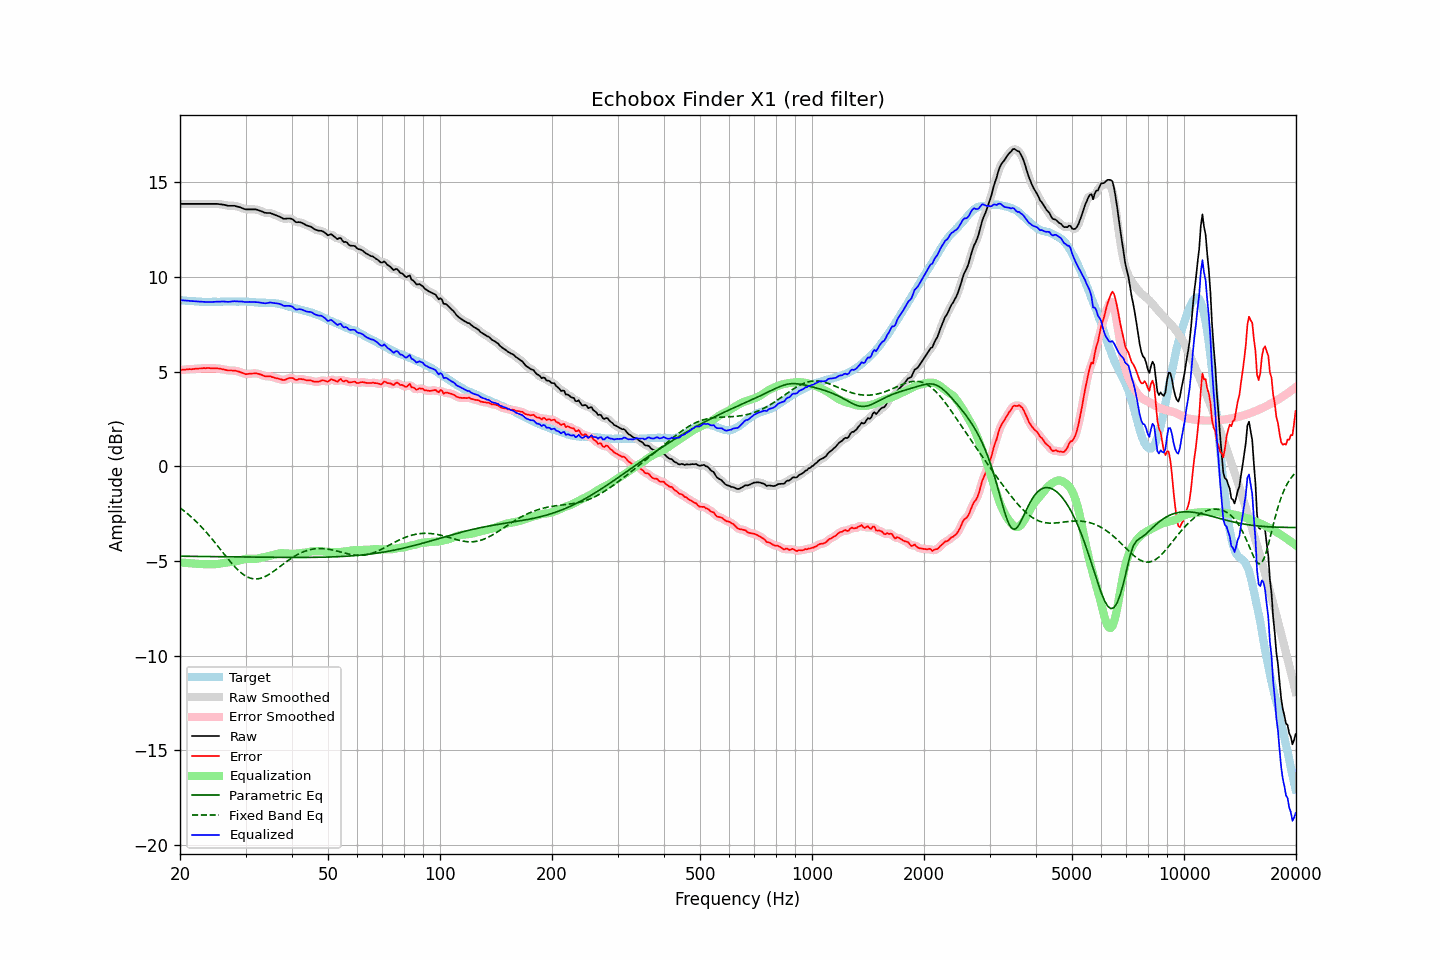

The table this chart was drawn from, first rows:
frequency, raw, error, smoothed, error_smoothed, equalization, parametric_eq, fixed_band_eq, equalized_raw, equalized_smoothed, target
20.00, 13.85, 5.08, 13.85, 5.08, -5.08, -4.75, -2.20, 8.77, 8.77, 8.78
20.20, 13.85, 5.09, 13.85, 5.09, -5.09, -4.75, -2.26, 8.77, 8.77, 8.77
20.40, 13.85, 5.10, 13.85, 5.10, -5.10, -4.75, -2.32, 8.76, 8.76, 8.76
20.61, 13.85, 5.10, 13.85, 5.10, -5.10, -4.75, -2.39, 8.75, 8.75, 8.76
20.81, 13.85, 5.12, 13.85, 5.11, -5.11, -4.76, -2.46, 8.74, 8.74, 8.73
21.02, 13.85, 5.12, 13.85, 5.12, -5.12, -4.76, -2.53, 8.74, 8.74, 8.73
21.23, 13.85, 5.13, 13.85, 5.12, -5.12, -4.76, -2.60, 8.73, 8.73, 8.72
21.44, 13.85, 5.12, 13.85, 5.13, -5.13, -4.76, -2.68, 8.72, 8.72, 8.73
21.66, 13.85, 5.13, 13.85, 5.13, -5.14, -4.76, -2.76, 8.72, 8.72, 8.72
21.87, 13.85, 5.14, 13.85, 5.14, -5.14, -4.76, -2.84, 8.71, 8.71, 8.71
22.09, 13.85, 5.15, 13.85, 5.15, -5.15, -4.76, -2.92, 8.71, 8.71, 8.70
22.31, 13.85, 5.15, 13.85, 5.15, -5.15, -4.76, -3.00, 8.70, 8.70, 8.70
22.54, 13.85, 5.16, 13.85, 5.16, -5.16, -4.76, -3.09, 8.69, 8.69, 8.69
22.76, 13.85, 5.16, 13.85, 5.17, -5.17, -4.76, -3.18, 8.69, 8.69, 8.69
22.99, 13.85, 5.17, 13.85, 5.17, -5.17, -4.76, -3.27, 8.68, 8.68, 8.68
23.22, 13.85, 5.18, 13.85, 5.18, -5.18, -4.77, -3.36, 8.68, 8.68, 8.67
23.45, 13.85, 5.17, 13.85, 5.18, -5.18, -4.77, -3.45, 8.68, 8.68, 8.68
23.69, 13.85, 5.19, 13.85, 5.18, -5.18, -4.77, -3.55, 8.67, 8.67, 8.67
23.92, 13.85, 5.19, 13.85, 5.18, -5.18, -4.77, -3.65, 8.67, 8.67, 8.67
24.16, 13.85, 5.18, 13.85, 5.18, -5.18, -4.77, -3.75, 8.67, 8.67, 8.68
24.40, 13.85, 5.17, 13.85, 5.17, -5.18, -4.77, -3.85, 8.68, 8.68, 8.69
24.65, 13.85, 5.17, 13.85, 5.17, -5.17, -4.77, -3.95, 8.68, 8.68, 8.69
24.89, 13.85, 5.17, 13.85, 5.17, -5.17, -4.77, -4.06, 8.68, 8.68, 8.69
25.14, 13.85, 5.17, 13.85, 5.17, -5.16, -4.77, -4.16, 8.69, 8.69, 8.68
25.39, 13.84, 5.16, 13.84, 5.16, -5.15, -4.77, -4.27, 8.69, 8.69, 8.68
25.65, 13.83, 5.15, 13.84, 5.15, -5.14, -4.78, -4.38, 8.69, 8.70, 8.68
25.91, 13.82, 5.13, 13.82, 5.13, -5.13, -4.78, -4.48, 8.70, 8.70, 8.69
26.16, 13.81, 5.11, 13.81, 5.11, -5.11, -4.78, -4.59, 8.70, 8.70, 8.70
26.43, 13.79, 5.09, 13.79, 5.09, -5.10, -4.78, -4.70, 8.70, 8.69, 8.70
26.69, 13.77, 5.07, 13.77, 5.07, -5.09, -4.78, -4.80, 8.69, 8.69, 8.70
26.96, 13.75, 5.06, 13.76, 5.06, -5.07, -4.78, -4.91, 8.68, 8.69, 8.70
27.23, 13.75, 5.06, 13.75, 5.06, -5.06, -4.78, -5.01, 8.69, 8.69, 8.70
27.50, 13.75, 5.06, 13.75, 5.05, -5.06, -4.78, -5.11, 8.70, 8.70, 8.70
27.77, 13.75, 5.05, 13.75, 5.05, -5.05, -4.78, -5.21, 8.71, 8.71, 8.70
28.05, 13.75, 5.05, 13.74, 5.05, -5.04, -4.79, -5.30, 8.72, 8.71, 8.70
28.33, 13.72, 5.03, 13.73, 5.03, -5.02, -4.79, -5.39, 8.70, 8.71, 8.69
28.62, 13.70, 5.01, 13.71, 5.01, -5.00, -4.79, -5.47, 8.71, 8.71, 8.69
28.90, 13.68, 4.98, 13.68, 4.99, -4.98, -4.79, -5.55, 8.71, 8.71, 8.70
29.19, 13.65, 4.96, 13.65, 4.96, -4.95, -4.79, -5.63, 8.70, 8.70, 8.70
29.48, 13.62, 4.93, 13.62, 4.92, -4.93, -4.79, -5.69, 8.70, 8.69, 8.70
29.78, 13.58, 4.89, 13.59, 4.89, -4.91, -4.79, -5.75, 8.68, 8.68, 8.70
30.08, 13.56, 4.86, 13.57, 4.87, -4.89, -4.79, -5.80, 8.67, 8.68, 8.70
30.38, 13.56, 4.87, 13.56, 4.87, -4.89, -4.79, -5.85, 8.68, 8.67, 8.69
30.68, 13.56, 4.88, 13.56, 4.88, -4.88, -4.79, -5.89, 8.68, 8.68, 8.68
30.99, 13.56, 4.89, 13.56, 4.89, -4.89, -4.80, -5.92, 8.68, 8.68, 8.68
31.30, 13.56, 4.90, 13.57, 4.90, -4.89, -4.80, -5.94, 8.67, 8.67, 8.67
31.61, 13.56, 4.90, 13.57, 4.90, -4.89, -4.80, -5.95, 8.67, 8.67, 8.66
31.93, 13.56, 4.91, 13.56, 4.90, -4.89, -4.80, -5.95, 8.67, 8.67, 8.65
32.24, 13.54, 4.89, 13.54, 4.89, -4.88, -4.80, -5.95, 8.66, 8.66, 8.65
32.57, 13.51, 4.88, 13.52, 4.88, -4.86, -4.80, -5.94, 8.65, 8.65, 8.64
32.89, 13.48, 4.85, 13.48, 4.85, -4.84, -4.80, -5.92, 8.64, 8.64, 8.64
33.22, 13.45, 4.82, 13.45, 4.81, -4.82, -4.80, -5.89, 8.63, 8.63, 8.63
33.55, 13.41, 4.78, 13.42, 4.78, -4.80, -4.80, -5.86, 8.61, 8.61, 8.63
33.89, 13.38, 4.75, 13.39, 4.76, -4.78, -4.81, -5.82, 8.60, 8.61, 8.64
34.23, 13.37, 4.75, 13.38, 4.75, -4.76, -4.81, -5.78, 8.61, 8.62, 8.63
34.57, 13.37, 4.75, 13.37, 4.75, -4.74, -4.81, -5.73, 8.63, 8.63, 8.62
34.92, 13.37, 4.75, 13.37, 4.74, -4.73, -4.81, -5.68, 8.65, 8.64, 8.62
35.27, 13.34, 4.72, 13.34, 4.72, -4.71, -4.81, -5.62, 8.64, 8.64, 8.63
35.62, 13.31, 4.70, 13.31, 4.70, -4.69, -4.81, -5.56, 8.62, 8.62, 8.61
35.97, 13.27, 4.66, 13.28, 4.67, -4.67, -4.81, -5.50, 8.60, 8.61, 8.61
... 635 more rows
